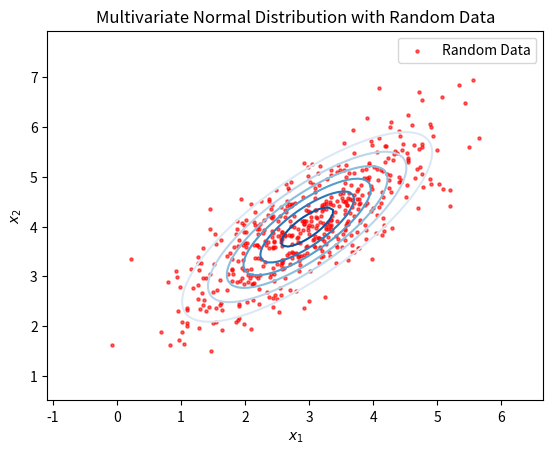

The script that saved this image:
import matplotlib.pyplot as plt
import numpy as np
from scipy.stats import multivariate_normal


def multivariate_gaussian_likelihood(X, mu, Sigma):
    """
    Compute the likelihood and log-likelihood for a multivariate normal distribution.

    Parameters:
    X (numpy array): Observed data points.
    mu (numpy array): Mean vector.
    Sigma (numpy array): Covariance matrix.

    Returns:
    likelihood (float): Probability density value.
    log_likelihood (float): Log of the probability density.
    """
    # Compute likelihood using the multivariate normal distribution
    mvn = multivariate_normal(mean=mu, cov=Sigma)
    likelihood = np.prod(mvn.pdf(X))  # Likelihood is the product of individual PDFs

    # Compute log-likelihood
    log_likelihood = np.sum(mvn.logpdf(X))  # Log-likelihood is the sum of log PDFs

    return likelihood, log_likelihood


def maximum_likelihood_estimates(X):
    """
    Compute the Maximum Likelihood Estimates (MLE) for the mean and covariance matrix of a multivariate normal distribution.

    Parameters:
    X (numpy array): Observed data points.

    Returns:
    mu_hat (numpy array): MLE of the mean vector.
    Sigma_hat (numpy array): MLE of the covariance matrix.
    """
    # MLE for the mean is the sample mean
    mu_hat = np.mean(X, axis=0)

    # MLE for the covariance matrix is the sample covariance matrix
    Sigma_hat = np.cov(X, rowvar=False)

    return mu_hat, Sigma_hat


# Generate random data from a multivariate normal distribution
mu_true = np.array([3.0, 4.0])  # True mean vector
Sigma_true = np.array([[1.0, 0.8], [0.8, 1.0]])  # True covariance matrix
n_samples = 500  # Number of samples to generate

# Generate random samples
X_random = np.random.multivariate_normal(mu_true, Sigma_true, n_samples)

# Maximum Likelihood Estimates (MLE) for mean and covariance matrix
mu_hat, Sigma_hat = maximum_likelihood_estimates(X_random)

# Compute likelihood and log-likelihood with MLE
likelihood, log_likelihood = multivariate_gaussian_likelihood(X_random, mu_hat, Sigma_hat)

# Print results
print(f"MLE for mean (mu): {mu_hat}")
print(f"MLE for covariance matrix (Sigma): \n{Sigma_hat}")
print(f"Likelihood: {likelihood}")
print(f"Log-Likelihood: {log_likelihood}")

# Plotting the multivariate normal distribution with the MLE parameters and the random data
x_min, x_max = X_random[:, 0].min() - 1, X_random[:, 0].max() + 1
y_min, y_max = X_random[:, 1].min() - 1, X_random[:, 1].max() + 1

x_vals, y_vals = np.meshgrid(np.linspace(x_min, x_max, 100), np.linspace(y_min, y_max, 100))
pos = np.dstack((x_vals, y_vals))

# Create the multivariate normal distribution with the MLE parameters
mvn = multivariate_normal(mean=mu_hat, cov=Sigma_hat)
z_vals = mvn.pdf(pos)

# Plot the contour plot of the Gaussian distribution
plt.contour(x_vals, y_vals, z_vals, cmap='Blues')

# Plot the observed data points
plt.scatter(X_random[:, 0], X_random[:, 1], color='red', s=5, label='Random Data', alpha=0.6)

# Adding labels and title
plt.title("Multivariate Normal Distribution with Random Data")
plt.xlabel("$x_1$")
plt.ylabel("$x_2$")
plt.legend()

# Display the plot
plt.show()
